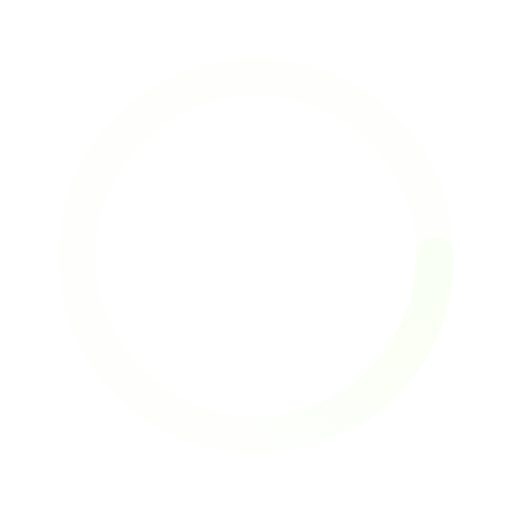
t = 0.00 s
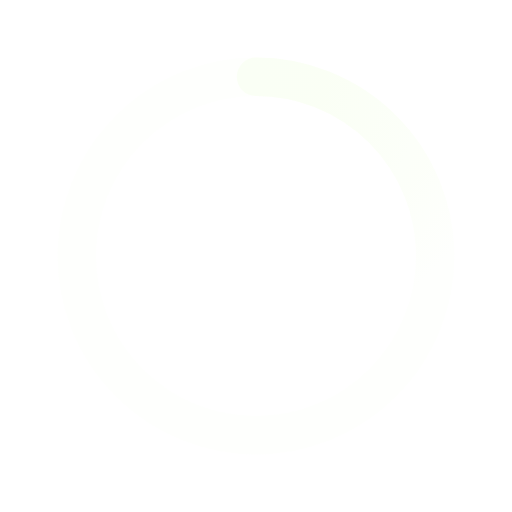
t = 0.50 s
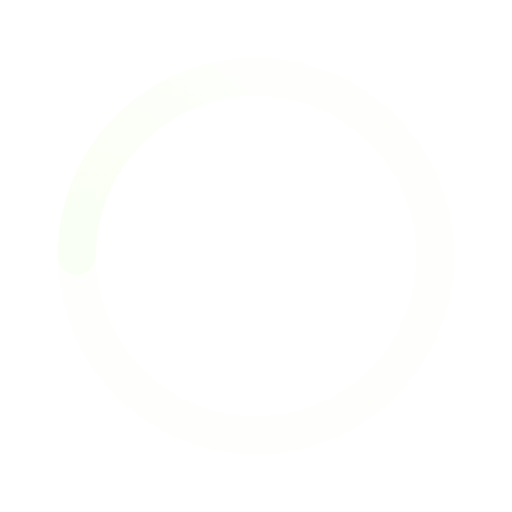
t = 1.00 s
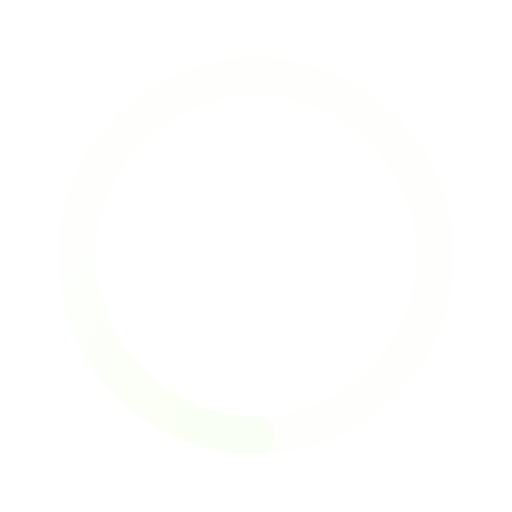
t = 1.50 s

The animated SVG that drew these frames (rendered in a browser with its animation timeline set to each time). Animation: 1 SMIL element (animateTransform=1); one cycle of 2.00 s, repeats indefinitely.

﻿<svg xmlns='http://www.w3.org/2000/svg' viewBox='0 0 200 200'><radialGradient id='a12' cx='.66' fx='.66' cy='.3125' fy='.3125' gradientTransform='scale(1.5)'><stop offset='0' stop-color='#FBFFF5'></stop><stop offset='.3' stop-color='#FBFFF5' stop-opacity='.9'></stop><stop offset='.6' stop-color='#FBFFF5' stop-opacity='.6'></stop><stop offset='.8' stop-color='#FBFFF5' stop-opacity='.3'></stop><stop offset='1' stop-color='#FBFFF5' stop-opacity='0'></stop></radialGradient><circle transform-origin='center' fill='none' stroke='url(#a12)' stroke-width='15' stroke-linecap='round' stroke-dasharray='200 1000' stroke-dashoffset='0' cx='100' cy='100' r='70'><animateTransform type='rotate' attributeName='transform' calcMode='spline' dur='2' values='360;0' keyTimes='0;1' keySplines='0 0 1 1' repeatCount='indefinite'></animateTransform></circle><circle transform-origin='center' fill='none' opacity='.2' stroke='#FBFFF5' stroke-width='15' stroke-linecap='round' cx='100' cy='100' r='70'></circle></svg>